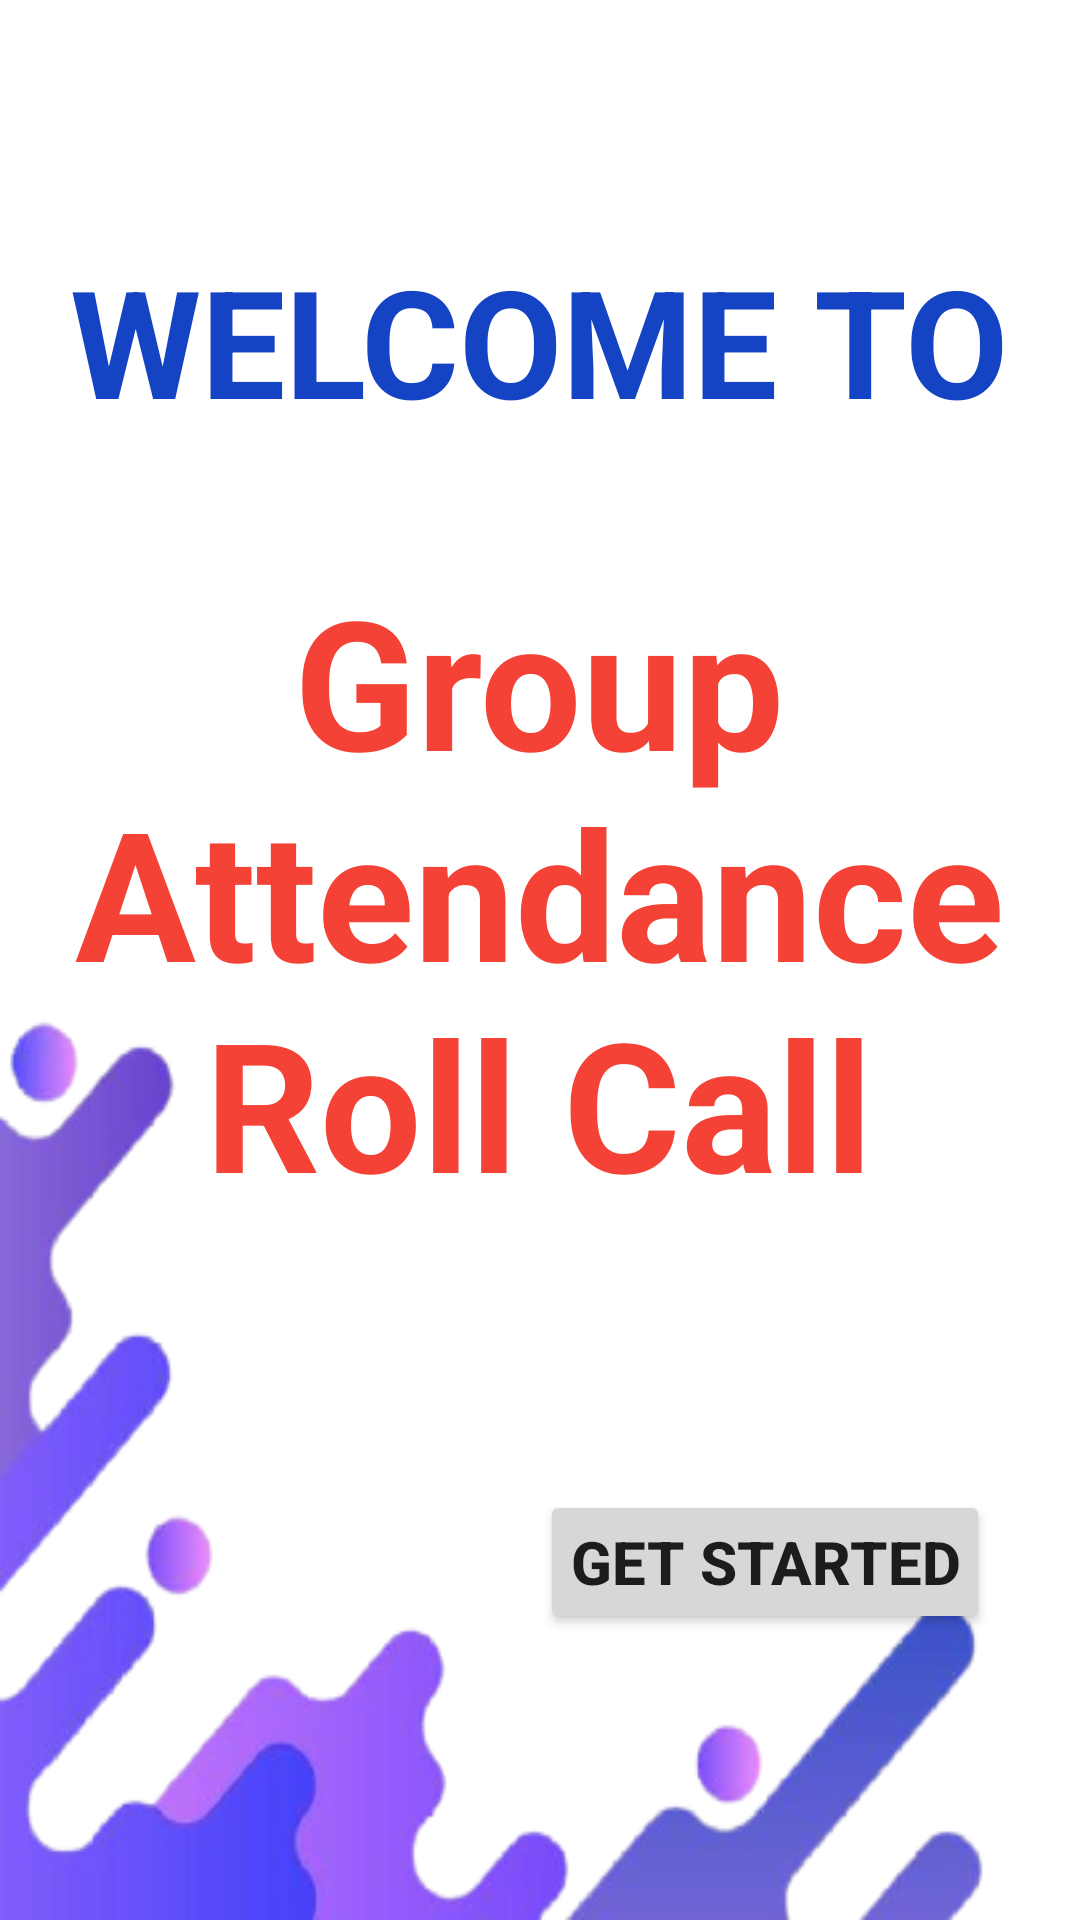

This screen was rendered from an Android layout file. Write that file and the resources it references.
<!-- AndroidManifest.xml: application theme Theme.GroupAttendanceRollCall -->
<!-- res/layout/activity_get_started.xml -->
<?xml version="1.0" encoding="utf-8"?>
<RelativeLayout xmlns:android="http://schemas.android.com/apk/res/android"
    xmlns:app="http://schemas.android.com/apk/res-auto"
    xmlns:tools="http://schemas.android.com/tools"
    android:layout_width="match_parent"
    android:layout_height="match_parent"
    android:background="@drawable/background2"
    tools:context=".GetStartedActivity">

    <TextView
        android:id="@+id/tvWelcome"
        android:layout_width="wrap_content"
        android:layout_height="wrap_content"
        android:layout_centerHorizontal="true"
        android:layout_marginTop="80dp"
        android:text="WELCOME TO"
        android:textColor="@color/txtColor"
        android:textSize="50sp"
        android:textStyle="bold" />

    <TextView
        android:id="@+id/tvAppName"
        android:layout_width="327dp"
        android:layout_height="210dp"
        android:layout_below="@+id/tvWelcome"
        android:layout_centerHorizontal="true"
        android:layout_marginTop="40dp"
        android:gravity="center_horizontal"
        android:text="Group Attendance Roll Call"
        android:textAlignment="center"
        android:textColor="@color/reddish"
        android:textSize="60sp"
        android:textStyle="bold" />

    <Button
        android:id="@+id/btnGetStarted"
        android:layout_width="wrap_content"
        android:layout_height="wrap_content"
        android:layout_below="@+id/tvAppName"
        android:layout_marginLeft="180dp"
        android:layout_marginTop="100dp"
        android:padding="10dp"
        android:text="Get Started"
        android:textSize="20sp"
        android:textStyle="bold"
        app:cornerRadius="15dp" />

</RelativeLayout>
<!-- resources referenced by this layout -->
<resources>
  <color name="reddish">#F44336</color>
  <color name="txtColor">#1443c3</color>
  <!-- drawable background2: png bitmap (drawable, 54822 bytes) -->
  <style name="Theme.GroupAttendanceRollCall" parent="Theme.MaterialComponents.DayNight.NoActionBar">
          
          <item name="colorPrimary">@color/purple_500</item>
          <item name="colorPrimaryVariant">@color/purple_700</item>
          <item name="colorOnPrimary">@color/white</item>
          
          <item name="colorSecondary">@color/teal_200</item>
          <item name="colorSecondaryVariant">@color/teal_700</item>
          <item name="colorOnSecondary">@color/black</item>
          
          <item name="android:statusBarColor" tools:targetApi="l">?attr/colorPrimaryVariant</item>
          
      </style>
  <color name="purple_500">#FF6200EE</color>
  <color name="purple_700">#FF3700B3</color>
  <color name="white">#FFFFFFFF</color>
  <color name="teal_200">#FF03DAC5</color>
  <color name="teal_700">#FF018786</color>
  <color name="black">#FF000000</color>
</resources>
